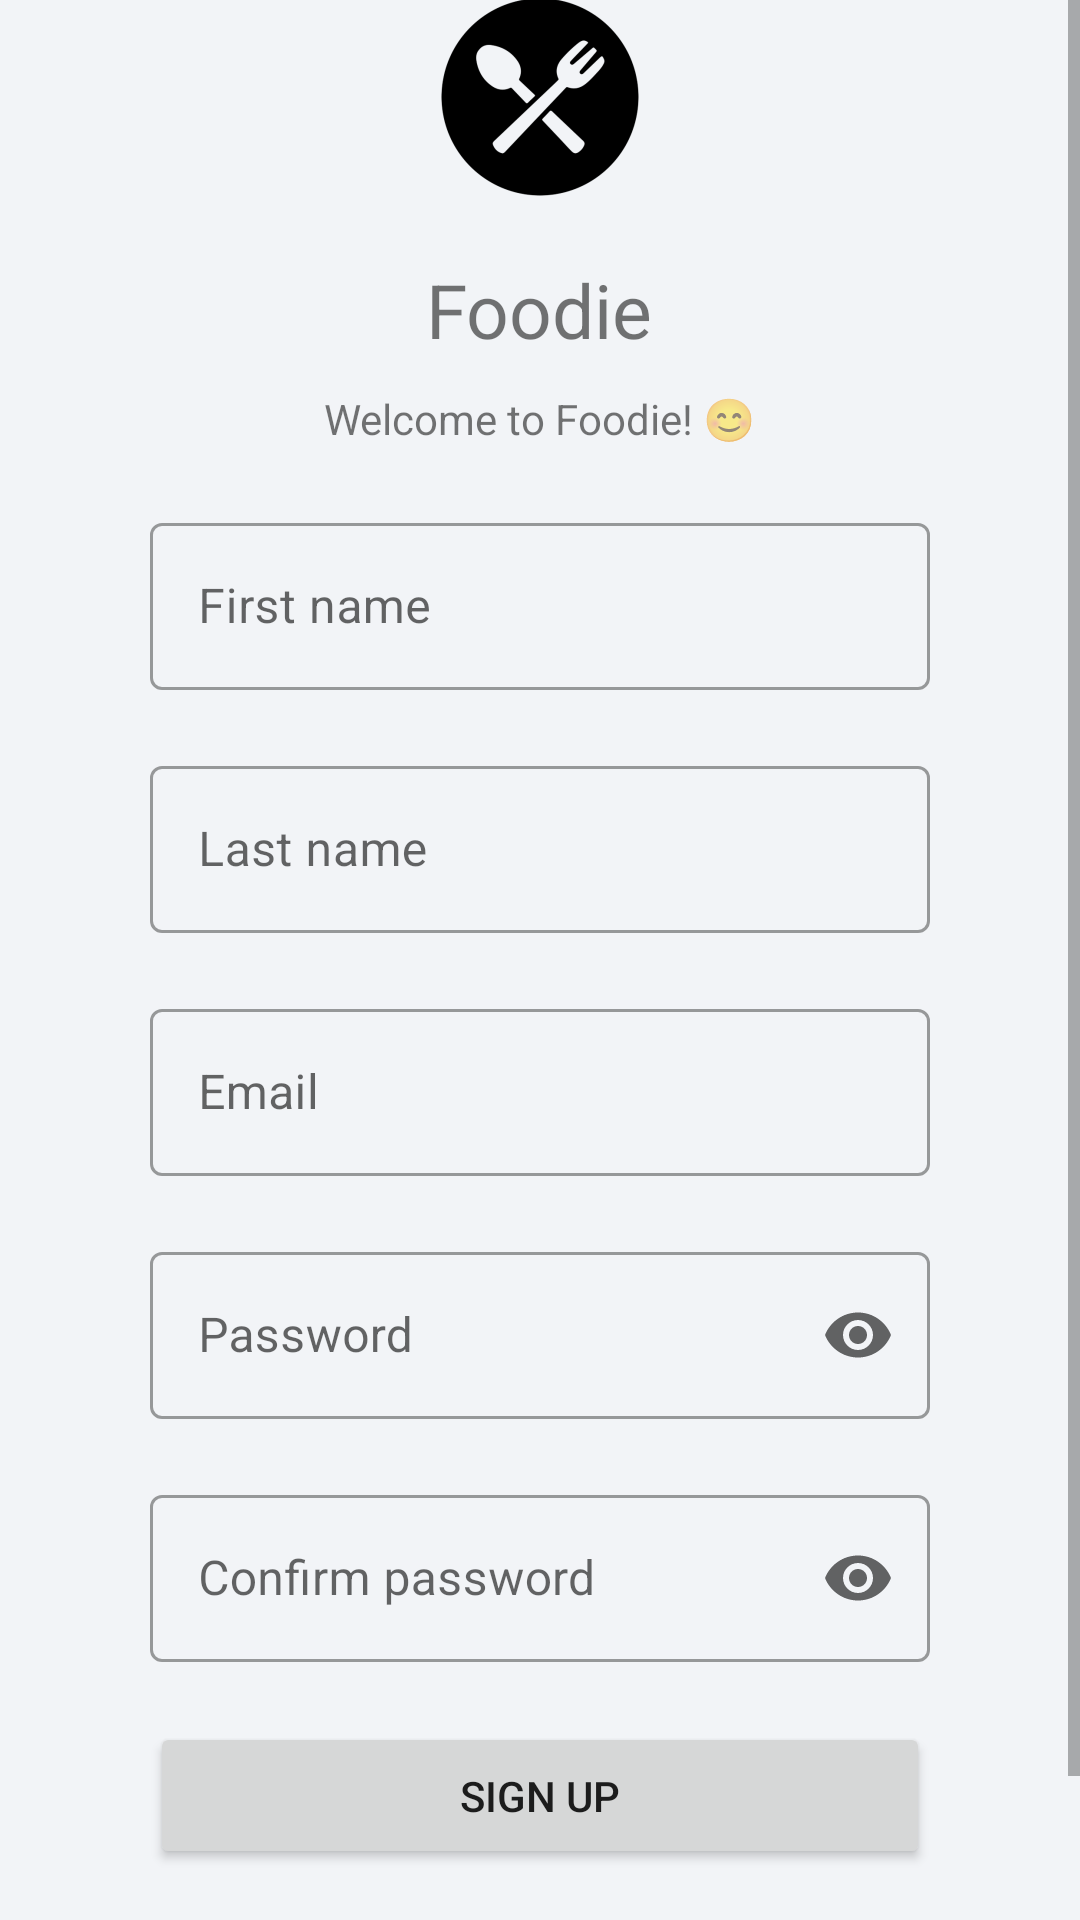

This screen was rendered from an Android layout file. Write that file and the resources it references.
<!-- AndroidManifest.xml: application theme Theme.Assignment -->
<!-- res/layout/activity_register.xml -->
<?xml version="1.0" encoding="utf-8"?>
<layout xmlns:android="http://schemas.android.com/apk/res/android"
    xmlns:app="http://schemas.android.com/apk/res-auto"
    xmlns:tools="http://schemas.android.com/tools"
    tools:context=".Register">

    <ScrollView
        android:layout_width="match_parent"
        android:layout_height="match_parent"
        android:background="@color/main_color">

        <LinearLayout
            android:layout_width="match_parent"
            android:layout_height="wrap_content"
            android:layout_gravity="center"
            android:layout_marginStart="50dp"
            android:layout_marginEnd="50dp"
            android:gravity="center"
            android:orientation="vertical">

            <ImageView
                android:layout_width="wrap_content"
                android:layout_height="wrap_content"
                android:layout_gravity="center"
                android:layout_marginTop="30dp"
                android:src="@mipmap/ic_logo_foreground"
                tools:ignore="ContentDescription" />

            <TextView
                android:layout_width="wrap_content"
                android:layout_height="wrap_content"
                android:text="@string/foodie"
                android:textSize="25sp" />

            <TextView
                android:layout_width="wrap_content"
                android:layout_height="wrap_content"
                android:layout_marginTop="10dp"
                android:text="@string/welcome_to_foodie" />

            <com.google.android.material.textfield.TextInputLayout
                android:id="@+id/editFirstName"
                style="@style/Widget.MaterialComponents.TextInputLayout.OutlinedBox"
                android:layout_width="match_parent"
                android:layout_height="wrap_content"
                android:layout_marginTop="20dp"
                android:autofillHints="name"
                android:hint="@string/first_name">

                <com.google.android.material.textfield.TextInputEditText
                    android:layout_width="match_parent"
                    android:layout_height="wrap_content"
                    android:inputType="textPersonName" />

            </com.google.android.material.textfield.TextInputLayout>

            <com.google.android.material.textfield.TextInputLayout
                android:id="@+id/editLastName"
                style="@style/Widget.MaterialComponents.TextInputLayout.OutlinedBox"
                android:layout_width="match_parent"
                android:layout_height="wrap_content"
                android:layout_marginTop="20dp"
                android:autofillHints="name"
                android:hint="@string/last_name">

                <com.google.android.material.textfield.TextInputEditText
                    android:layout_width="match_parent"
                    android:layout_height="wrap_content"
                    android:inputType="textPersonName" />

            </com.google.android.material.textfield.TextInputLayout>

            <com.google.android.material.textfield.TextInputLayout
                android:id="@+id/editEmail"
                style="@style/Widget.MaterialComponents.TextInputLayout.OutlinedBox"
                android:layout_width="match_parent"
                android:layout_height="wrap_content"
                android:layout_marginTop="20dp"
                android:autofillHints="emailAddress"
                android:hint="@string/email">

                <com.google.android.material.textfield.TextInputEditText
                    android:layout_width="match_parent"
                    android:layout_height="wrap_content"
                    android:inputType="textEmailAddress" />

            </com.google.android.material.textfield.TextInputLayout>

            <com.google.android.material.textfield.TextInputLayout
                android:id="@+id/editPassword"
                style="@style/Widget.MaterialComponents.TextInputLayout.OutlinedBox"
                android:layout_width="match_parent"
                android:layout_height="wrap_content"
                android:layout_marginTop="20dp"
                android:autofillHints="password"
                android:hint="@string/password"
                app:endIconMode="password_toggle">

                <com.google.android.material.textfield.TextInputEditText
                    android:layout_width="match_parent"
                    android:layout_height="wrap_content"
                    android:inputType="textPassword" />

            </com.google.android.material.textfield.TextInputLayout>

            <com.google.android.material.textfield.TextInputLayout
                android:id="@+id/editPasswordConfirmation"
                style="@style/Widget.MaterialComponents.TextInputLayout.OutlinedBox"
                android:layout_width="match_parent"
                android:layout_height="wrap_content"
                android:layout_marginTop="20dp"
                android:autofillHints="password"
                android:hint="@string/password_confirmation"
                app:endIconMode="password_toggle">

                <com.google.android.material.textfield.TextInputEditText
                    android:layout_width="match_parent"
                    android:layout_height="wrap_content"
                    android:inputType="textPassword" />

            </com.google.android.material.textfield.TextInputLayout>

            <Button
                android:id="@+id/btnSignUp"
                android:layout_width="match_parent"
                android:layout_height="wrap_content"
                android:layout_marginTop="20dp"
                android:padding="15dp"
                android:text="@string/sign_up" />

            <TextView
                android:id="@+id/textLogin"
                android:layout_width="wrap_content"
                android:layout_height="wrap_content"
                android:layout_marginTop="20dp"
                android:layout_marginBottom="30dp"
                android:text="@string/already_have_an_account_sign_in_here"
                android:textAlignment="center" />

        </LinearLayout>

    </ScrollView>

</layout>
<!-- resources referenced by this layout -->
<resources>
  <color name="main_color">#FFF2F4F7</color>
  <!-- mipmap ic_logo_foreground: png bitmap (mipmap-hdpi, 4318 bytes) -->
  <string name="already_have_an_account_sign_in_here">Already have an account? Sign in here</string>
  <string name="email">Email</string>
  <string name="first_name">First name</string>
  <string name="foodie">Foodie</string>
  <string name="last_name">Last name</string>
  <string name="password">Password</string>
  <string name="password_confirmation">Confirm password</string>
  <string name="sign_up">Sign Up</string>
  <string name="welcome_to_foodie">Welcome to Foodie! 😊</string>
  <style name="Theme.Assignment" parent="Theme.MaterialComponents.DayNight.NoActionBar">
          
          <item name="colorPrimary">#1A237E</item>
          <item name="colorPrimaryVariant">#1A237E</item>
          <item name="colorOnPrimary">@color/white</item>
          
          <item name="colorSecondary">#1A237E</item>
          <item name="colorSecondaryVariant">#1A237E</item>
          <item name="colorOnSecondary">@color/black</item>
          
          <item name="android:statusBarColor" tools:targetApi="l">?attr/colorPrimaryVariant</item>
          
      </style>
  <color name="white">#FFFFFFFF</color>
  <color name="black">#FF000000</color>
</resources>
